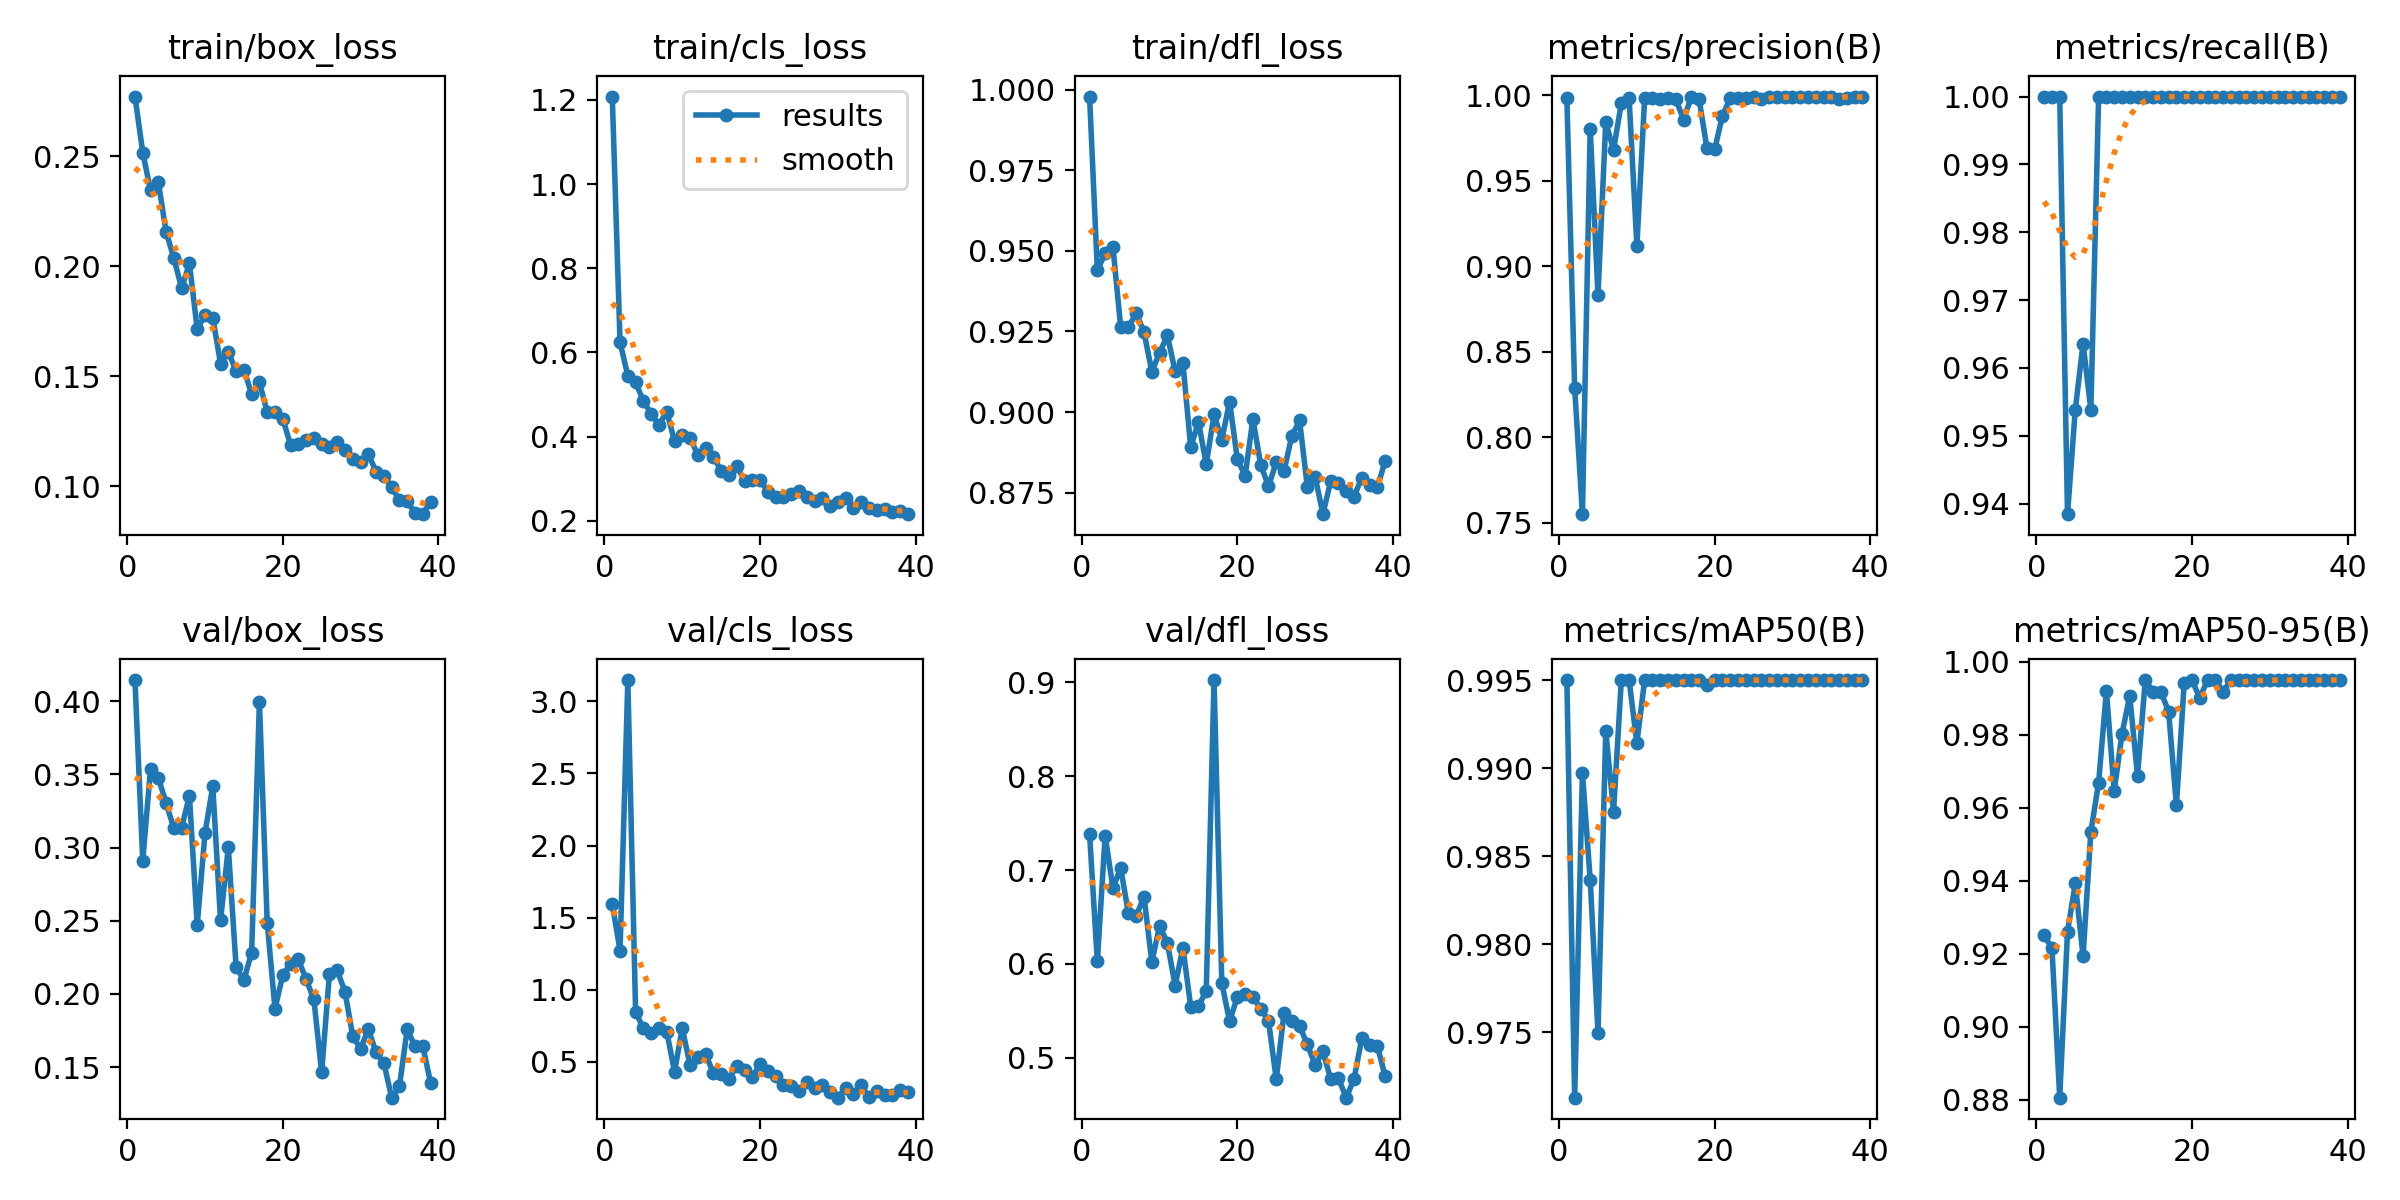

The file beside this chart, header and first rows:
epoch, time, train/box_loss, train/cls_loss, train/dfl_loss, metrics/precision(B), metrics/recall(B), metrics/mAP50(B), metrics/mAP50-95(B), val/box_loss, val/cls_loss, val/dfl_loss, lr/pg0, lr/pg1, lr/pg2
1, 131.5, 0.2772, 1.208, 0.9979, 0.9982, 1, 0.995, 0.925, 0.4144, 1.595, 0.7385, 0.00031, 0.00031, 0.06931
2, 252.5, 0.2518, 0.6238, 0.9439, 0.829, 1, 0.9713, 0.9215, 0.2909, 1.272, 0.6029, 0.0006211, 0.0006211, 0.03762
3, 381.3, 0.2346, 0.5447, 0.9492, 0.7551, 1, 0.9897, 0.8805, 0.3539, 3.148, 0.7369, 0.0009231, 0.0009231, 0.005923
4, 498.5, 0.2384, 0.5292, 0.9513, 0.9805, 0.9385, 0.9837, 0.926, 0.3477, 0.8458, 0.6811, 0.0009576, 0.0009576, 0.0009576
5, 617.4, 0.2157, 0.4844, 0.9263, 0.8831, 0.9538, 0.975, 0.9393, 0.3304, 0.734, 0.7023, 0.0009434, 0.0009434, 0.0009434
6, 732.6, 0.2037, 0.4543, 0.9263, 0.9843, 0.9636, 0.9921, 0.9193, 0.313, 0.7017, 0.6539, 0.0009293, 0.0009293, 0.0009293
7, 846.3, 0.1901, 0.4276, 0.9308, 0.968, 0.9538, 0.9875, 0.9534, 0.3135, 0.7368, 0.6513, 0.0009151, 0.0009151, 0.0009151
8, 962.6, 0.2013, 0.4591, 0.9248, 0.9953, 1, 0.995, 0.9668, 0.3355, 0.7108, 0.6719, 0.000901, 0.000901, 0.000901
9, 1081, 0.1715, 0.39, 0.9126, 0.9984, 1, 0.995, 0.992, 0.2471, 0.4329, 0.6021, 0.0008869, 0.0008869, 0.0008869
10, 1201, 0.1778, 0.4042, 0.9184, 0.912, 1, 0.9914, 0.9646, 0.3096, 0.7332, 0.6404, 0.0008727, 0.0008727, 0.0008727
11, 1319, 0.1767, 0.3964, 0.9238, 0.9984, 1, 0.995, 0.9802, 0.3418, 0.4771, 0.6227, 0.0008586, 0.0008586, 0.0008586
12, 1436, 0.1558, 0.3567, 0.9127, 0.9983, 1, 0.995, 0.9907, 0.2502, 0.5323, 0.5769, 0.0008444, 0.0008444, 0.0008444
13, 1553, 0.1612, 0.3723, 0.9152, 0.9979, 1, 0.995, 0.9688, 0.3001, 0.5524, 0.6173, 0.0008303, 0.0008303, 0.0008303
14, 1671, 0.1523, 0.3523, 0.8891, 0.9984, 1, 0.995, 0.995, 0.2187, 0.4224, 0.5547, 0.0008161, 0.0008161, 0.0008161
15, 1788, 0.153, 0.3188, 0.8969, 0.9977, 1, 0.995, 0.9917, 0.2094, 0.4192, 0.5548, 0.000802, 0.000802, 0.000802
16, 1905, 0.1419, 0.3087, 0.8838, 0.9857, 1, 0.995, 0.9918, 0.2283, 0.384, 0.5714, 0.0007879, 0.0007879, 0.0007879
17, 2022, 0.1472, 0.3302, 0.8992, 0.999, 1, 0.995, 0.9863, 0.3996, 0.4693, 0.9026, 0.0007737, 0.0007737, 0.0007737
18, 2139, 0.1338, 0.295, 0.8914, 0.9976, 1, 0.995, 0.9606, 0.2487, 0.4437, 0.5799, 0.0007596, 0.0007596, 0.0007596
19, 2256, 0.1336, 0.2975, 0.9032, 0.9692, 1, 0.9947, 0.9941, 0.1899, 0.3948, 0.539, 0.0007454, 0.0007454, 0.0007454
20, 2374, 0.1308, 0.2974, 0.8853, 0.9683, 1, 0.995, 0.995, 0.2129, 0.4852, 0.565, 0.0007313, 0.0007313, 0.0007313
21, 2492, 0.1187, 0.2687, 0.8802, 0.9881, 1, 0.995, 0.9901, 0.2207, 0.4384, 0.5679, 0.0007171, 0.0007171, 0.0007171
22, 2610, 0.1193, 0.2575, 0.8979, 0.9982, 1, 0.995, 0.995, 0.2236, 0.4035, 0.5649, 0.000703, 0.000703, 0.000703
23, 2728, 0.1208, 0.2571, 0.8837, 0.9985, 1, 0.995, 0.995, 0.2101, 0.3418, 0.5524, 0.0006889, 0.0006889, 0.0006889
24, 2849, 0.1219, 0.2637, 0.877, 0.9987, 1, 0.995, 0.9918, 0.1963, 0.3341, 0.5394, 0.0006747, 0.0006747, 0.0006747
25, 2967, 0.1193, 0.2707, 0.8844, 0.999, 1, 0.995, 0.995, 0.1465, 0.2964, 0.4771, 0.0006606, 0.0006606, 0.0006606
26, 3085, 0.118, 0.2567, 0.8818, 0.9976, 1, 0.995, 0.995, 0.2138, 0.3599, 0.5478, 0.0006464, 0.0006464, 0.0006464
27, 3203, 0.1203, 0.2466, 0.8926, 0.9992, 1, 0.995, 0.995, 0.2161, 0.3167, 0.5394, 0.0006323, 0.0006323, 0.0006323
28, 3321, 0.1165, 0.2543, 0.8974, 0.9991, 1, 0.995, 0.995, 0.2015, 0.3381, 0.5336, 0.0006181, 0.0006181, 0.0006181
29, 3438, 0.1123, 0.235, 0.8767, 0.9992, 1, 0.995, 0.995, 0.1712, 0.2924, 0.5144, 0.000604, 0.000604, 0.000604
30, 3556, 0.1112, 0.2437, 0.8799, 0.9992, 1, 0.995, 0.995, 0.1626, 0.2523, 0.4921, 0.0005899, 0.0005899, 0.0005899
31, 3673, 0.1146, 0.2549, 0.8683, 0.9992, 1, 0.995, 0.995, 0.176, 0.3213, 0.5069, 0.0005757, 0.0005757, 0.0005757
32, 3791, 0.1066, 0.2309, 0.8787, 0.9992, 1, 0.995, 0.995, 0.1601, 0.2754, 0.4773, 0.0005616, 0.0005616, 0.0005616
33, 3908, 0.1047, 0.2449, 0.8779, 0.9992, 1, 0.995, 0.995, 0.1529, 0.3396, 0.478, 0.0005474, 0.0005474, 0.0005474
34, 4025, 0.09973, 0.2305, 0.8755, 0.9992, 1, 0.995, 0.995, 0.1292, 0.2559, 0.4575, 0.0005333, 0.0005333, 0.0005333
35, 4143, 0.09365, 0.2257, 0.8738, 0.9992, 1, 0.995, 0.995, 0.137, 0.2987, 0.4775, 0.0005191, 0.0005191, 0.0005191
36, 4260, 0.09333, 0.2284, 0.8797, 0.998, 1, 0.995, 0.995, 0.176, 0.2713, 0.5208, 0.000505, 0.000505, 0.000505
37, 4378, 0.0876, 0.2218, 0.8774, 0.9986, 1, 0.995, 0.995, 0.1643, 0.2733, 0.5131, 0.0004909, 0.0004909, 0.0004909
38, 4494, 0.08729, 0.2239, 0.8767, 0.9992, 1, 0.995, 0.995, 0.1644, 0.3051, 0.5129, 0.0004767, 0.0004767, 0.0004767
39, 4612, 0.0929, 0.2157, 0.8848, 0.9992, 1, 0.995, 0.995, 0.1396, 0.2891, 0.4801, 0.0004626, 0.0004626, 0.0004626
